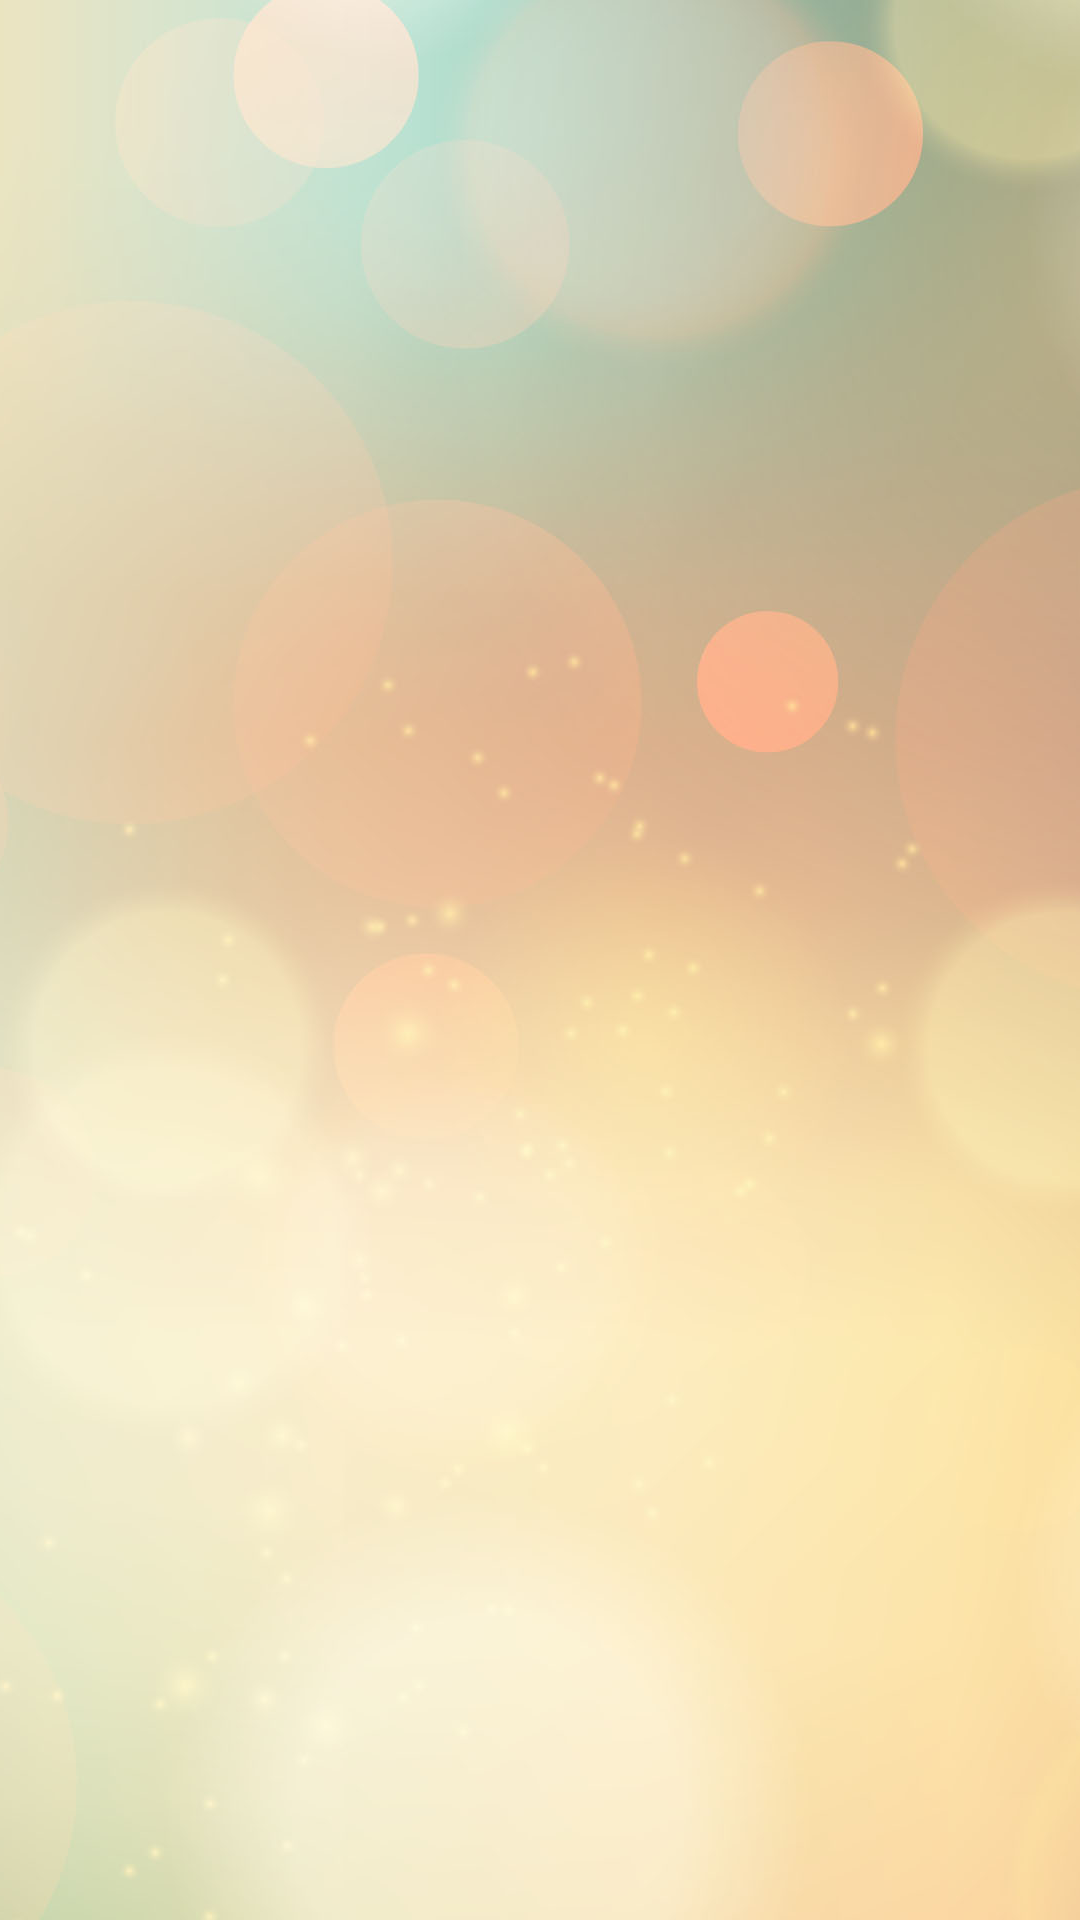

Write the Android layout XML for this screen, with the resource values it uses.
<!-- AndroidManifest.xml: fallback theme Theme.MaterialComponents.DayNight.NoActionBar -->
<!-- res/layout/fragment_home.xml -->
<?xml version="1.0" encoding="utf-8"?>
<androidx.constraintlayout.widget.ConstraintLayout xmlns:android="http://schemas.android.com/apk/res/android"
    xmlns:tools="http://schemas.android.com/tools"
    android:layout_width="match_parent"
    android:layout_height="match_parent"
    xmlns:app="http://schemas.android.com/apk/res-auto"
    android:orientation="vertical">

    <androidx.appcompat.widget.AppCompatImageView
        android:id="@+id/homeImageViewBanner"
        android:layout_width="match_parent"
        android:layout_height="match_parent"
        android:scaleType="centerCrop"
        app:layout_constraintBottom_toBottomOf="parent"
        app:layout_constraintEnd_toEndOf="parent"
        app:layout_constraintStart_toStartOf="parent"
        app:layout_constraintTop_toTopOf="parent"
        app:srcCompat="@drawable/hallel_splash" />

    <androidx.appcompat.widget.AppCompatTextView
        android:id="@+id/homeTextViewTitle"
        android:layout_width="match_parent"
        android:layout_height="wrap_content"
        android:layout_marginTop="100dp"
        app:layout_constraintEnd_toEndOf="parent"
        app:layout_constraintHorizontal_bias="0.0"
        app:layout_constraintStart_toStartOf="parent"
        app:layout_constraintTop_toTopOf="parent" />

    <androidx.appcompat.widget.AppCompatTextView
        android:id="@+id/homeTextViewSubtitle"
        android:layout_width="match_parent"
        android:layout_height="wrap_content"
        android:layout_marginTop="30dp"
        app:layout_constraintEnd_toEndOf="parent"
        app:layout_constraintStart_toStartOf="parent"
        app:layout_constraintTop_toBottomOf="@+id/homeTextViewTitle" />

</androidx.constraintlayout.widget.ConstraintLayout>
<!-- resources referenced by this layout -->
<resources>
  <!-- drawable hallel_splash: jpg bitmap (drawable, 99893 bytes) -->
</resources>
